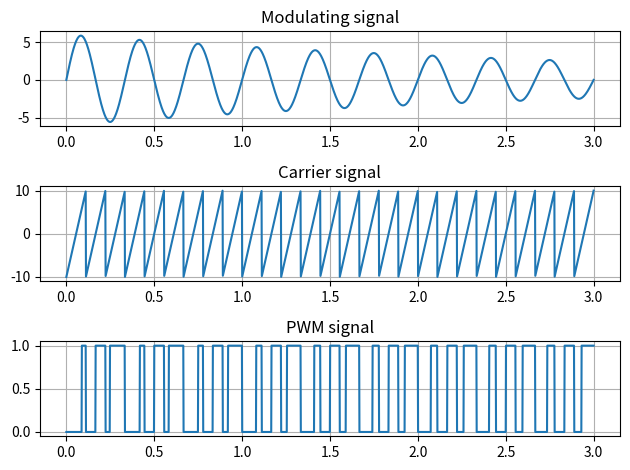

Source code (Python):
import numpy as np
import matplotlib.pyplot as plt
from scipy import signal 
#codigo
t = np.linspace(0, 3, 1800)
pwm=np.zeros(len(t))
fc = 9
fm = 3
a = 10
b = 6
c=0.3
#señal
vm = b*(np.sin(2*np.pi*fm*t))*np.exp(-1*c*t)
vc = a*(signal.sawtooth(2*np.pi*fc*t))
#codigo
n = len(vc)
for i in range (1,n):
    if vm[i] <= vc[i]:
        pwm[i] = 1
    else:
        pwm[i] = 0

fig, (ax1, ax2, ax3) = plt.subplots(3)
ax1.plot(t,vm)
ax2.plot(t,vc)
ax3.plot(t,pwm)
ax1.title.set_text('Modulating signal')
ax2.title.set_text('Carrier signal')
ax3.title.set_text('PWM signal')
ax1.grid(True, which='both')#activar la grilla
ax2.grid(True, which='both')#activar la grilla
ax3.grid(True, which='both')#activar la grilla
plt.tight_layout()
plt.show()